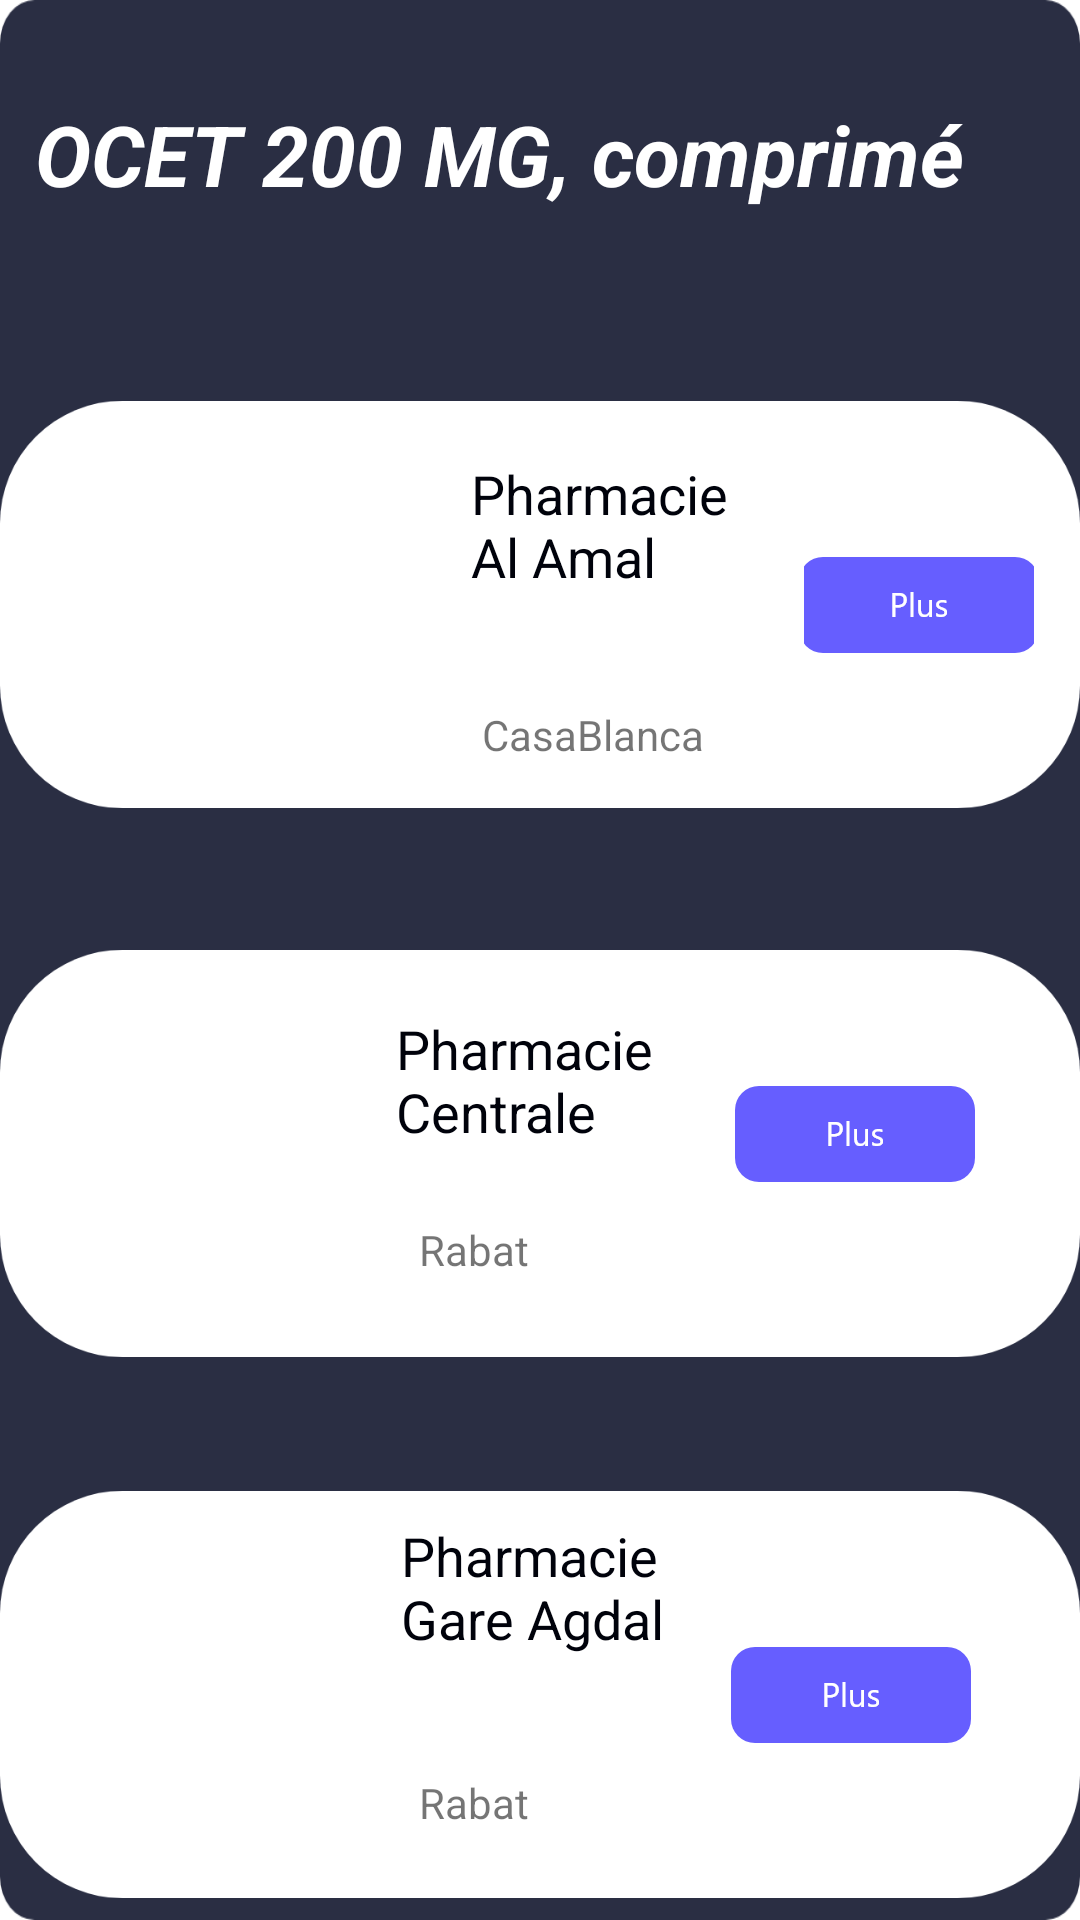

Reconstruct the res/layout file that produces this screen, plus the resources it refers to.
<!-- AndroidManifest.xml: application theme Theme.Pharma -->
<!-- res/layout/ibertinc.xml -->
<?xml version="1.0" encoding="utf-8"?>
<androidx.constraintlayout.widget.ConstraintLayout xmlns:android="http://schemas.android.com/apk/res/android"
    xmlns:app="http://schemas.android.com/apk/res-auto"
    xmlns:tools="http://schemas.android.com/tools"
    android:layout_width="match_parent"
    android:layout_height="match_parent"
    android:background="@drawable/bg"
    tools:context=".ibertinc">

    <ImageView
        android:id="@+id/imageView18"
        android:layout_width="wrap_content"
        android:layout_height="wrap_content"
        android:layout_marginTop="120dp"
        app:layout_constraintStart_toStartOf="parent"
        app:layout_constraintTop_toTopOf="parent"
        app:srcCompat="@drawable/rect" />

    <ImageButton
        android:id="@+id/imageButton9"
        android:layout_width="0dp"
        android:layout_height="68dp"
        android:layout_marginEnd="15dp"
        android:background="@color/white"
        android:onClick="pop"
        app:layout_constraintBottom_toBottomOf="@+id/imageView18"
        app:layout_constraintEnd_toEndOf="parent"
        app:layout_constraintStart_toEndOf="@+id/textView8"
        app:layout_constraintTop_toTopOf="@+id/imageView18"
        app:srcCompat="@drawable/row" />

    <ImageView
        android:id="@+id/imageView19"
        android:layout_width="0dp"
        android:layout_height="0dp"
        android:layout_marginStart="24dp"
        android:layout_marginTop="17dp"
        android:layout_marginEnd="127dp"
        android:layout_marginBottom="17dp"
        app:layout_constraintBottom_toBottomOf="@+id/imageView18"
        app:layout_constraintEnd_toStartOf="@+id/imageButton9"
        app:layout_constraintStart_toStartOf="parent"
        app:layout_constraintTop_toTopOf="@+id/imageView18"
        app:layout_constraintVertical_bias="0.0"
        app:srcCompat="@drawable/pharm" />

    <TextView
        android:id="@+id/textView7"
        android:layout_width="98dp"
        android:layout_height="53dp"
        android:layout_marginStart="157dp"
        android:layout_marginEnd="13dp"
        android:layout_marginBottom="22dp"
        android:text="Pharmacie Al Amal"
        android:textColor="#00020B"
        android:textSize="18sp"
        app:layout_constraintBottom_toBottomOf="@+id/imageView18"
        app:layout_constraintEnd_toStartOf="@+id/imageButton9"
        app:layout_constraintStart_toStartOf="parent"
        app:layout_constraintTop_toTopOf="@+id/imageView18"
        app:layout_constraintVertical_bias="0.368" />

    <TextView
        android:id="@+id/textView8"
        android:layout_width="93dp"
        android:layout_height="47dp"
        android:layout_marginStart="160dp"
        android:layout_marginTop="30dp"
        android:layout_marginEnd="14dp"
        android:text="CasaBlanca"
        app:layout_constraintBottom_toBottomOf="@+id/imageView18"
        app:layout_constraintEnd_toStartOf="@+id/imageButton9"
        app:layout_constraintStart_toStartOf="parent"
        app:layout_constraintTop_toBottomOf="@+id/textView7"
        app:layout_constraintVertical_bias="0.0" />


    <TextView
        android:id="@+id/textView5"
        android:layout_width="266dp"
        android:layout_height="101dp"
        android:textColor="@color/white"
        android:textSize="26sp"
        android:textStyle="bold|italic"
        app:layout_constraintBottom_toBottomOf="parent"
        app:layout_constraintEnd_toEndOf="parent"
        app:layout_constraintStart_toStartOf="parent"
        app:layout_constraintTop_toTopOf="parent"
        app:layout_constraintVertical_bias="0.069" />

    <ImageView
        android:id="@+id/imageView48"
        android:layout_width="wrap_content"
        android:layout_height="wrap_content"
        android:layout_marginTop="20dp"
        android:layout_marginBottom="20dp"
        app:layout_constraintBottom_toBottomOf="parent"
        app:layout_constraintEnd_toEndOf="parent"
        app:layout_constraintHorizontal_bias="0.0"
        app:layout_constraintStart_toStartOf="parent"
        app:layout_constraintTop_toBottomOf="@+id/imageView18"
        app:layout_constraintVertical_bias="0.0"
        app:srcCompat="@drawable/rect" />

    <ImageView
        android:id="@+id/imageView49"
        android:layout_width="wrap_content"
        android:layout_height="wrap_content"
        android:layout_marginTop="20dp"
        android:layout_marginBottom="20dp"
        app:layout_constraintBottom_toBottomOf="parent"
        app:layout_constraintEnd_toEndOf="parent"
        app:layout_constraintStart_toStartOf="parent"
        app:layout_constraintTop_toBottomOf="@+id/imageView48"
        app:layout_constraintVertical_bias="0.1"
        app:srcCompat="@drawable/rect" />

    <ImageView
        android:id="@+id/imageView51"
        android:layout_width="118dp"
        android:layout_height="133dp"
        android:layout_marginTop="16dp"
        app:layout_constraintEnd_toEndOf="@+id/imageView48"
        app:layout_constraintHorizontal_bias="0.054"
        app:layout_constraintStart_toStartOf="@+id/imageView48"
        app:layout_constraintTop_toTopOf="@+id/imageView48"
        app:srcCompat="@drawable/pharm" />

    <ImageView
        android:id="@+id/imageView52"
        android:layout_width="122dp"
        android:layout_height="162dp"
        android:layout_marginStart="20dp"
        app:layout_constraintBottom_toBottomOf="@+id/imageView49"
        app:layout_constraintEnd_toEndOf="@+id/imageView49"
        app:layout_constraintHorizontal_bias="0.0"
        app:layout_constraintStart_toStartOf="@+id/imageView49"
        app:layout_constraintTop_toTopOf="@+id/imageView49"
        app:layout_constraintVertical_bias="1.0"
        app:srcCompat="@drawable/pharm" />

    <ImageButton
        android:id="@+id/imageButton25"
        android:layout_width="wrap_content"
        android:layout_height="wrap_content"
        android:layout_marginStart="20dp"
        android:layout_marginEnd="20dp"
        android:background="@color/white"
        android:onClick="centralll"
        app:layout_constraintBottom_toBottomOf="@+id/imageView48"
        app:layout_constraintEnd_toEndOf="@+id/imageView48"
        app:layout_constraintHorizontal_bias="0.934"
        app:layout_constraintStart_toStartOf="@+id/imageView51"
        app:layout_constraintTop_toTopOf="@+id/imageView48"
        app:layout_constraintVertical_bias="0.45"
        app:srcCompat="@drawable/row" />

    <ImageButton
        android:id="@+id/imageButton26"
        android:layout_width="wrap_content"
        android:layout_height="wrap_content"
        android:layout_marginStart="20dp"
        android:layout_marginEnd="20dp"
        android:background="@color/white"
        android:onClick="agdalll"
        app:layout_constraintBottom_toBottomOf="@+id/imageView49"
        app:layout_constraintEnd_toEndOf="parent"
        app:layout_constraintHorizontal_bias="0.932"
        app:layout_constraintStart_toStartOf="@+id/imageView49"
        app:layout_constraintTop_toTopOf="@+id/imageView49"
        app:srcCompat="@drawable/row" />

    <TextView
        android:id="@+id/textView6"
        android:layout_width="wrap_content"
        android:layout_height="wrap_content"
        android:layout_marginStart="20dp"
        android:text="Rabat"
        app:layout_constraintBottom_toBottomOf="@+id/imageView48"
        app:layout_constraintEnd_toEndOf="@+id/imageView48"
        app:layout_constraintHorizontal_bias="0.395"
        app:layout_constraintStart_toStartOf="@+id/imageView48"
        app:layout_constraintTop_toTopOf="@+id/imageView48"
        app:layout_constraintVertical_bias="0.722" />

    <TextView
        android:id="@+id/textView21"
        android:layout_width="101dp"
        android:layout_height="55dp"
        android:layout_marginStart="20dp"
        android:layout_marginTop="20dp"
        android:text="Pharmacie Centrale"
        android:textColor="#00020B"
        android:textSize="18sp"
        app:layout_constraintBottom_toBottomOf="@+id/imageView48"
        app:layout_constraintEnd_toEndOf="@+id/imageView48"
        app:layout_constraintHorizontal_bias="0.468"
        app:layout_constraintStart_toStartOf="@+id/imageView48"
        app:layout_constraintTop_toTopOf="@+id/imageView48"
        app:layout_constraintVertical_bias="0.161" />

    <TextView
        android:id="@+id/textView22"
        android:layout_width="118dp"
        android:layout_height="74dp"
        android:layout_marginStart="20dp"
        android:text="Pharmacie Gare Agdal"
        android:textColor="#00020B"
        android:textSize="18sp"
        app:layout_constraintBottom_toBottomOf="@+id/imageView49"
        app:layout_constraintEnd_toEndOf="@+id/imageView49"
        app:layout_constraintHorizontal_bias="0.512"
        app:layout_constraintStart_toStartOf="@+id/imageView49"
        app:layout_constraintTop_toTopOf="@+id/imageView49"
        app:layout_constraintVertical_bias="0.258" />

    <TextView
        android:id="@+id/textView23"
        android:layout_width="wrap_content"
        android:layout_height="wrap_content"
        android:layout_marginStart="20dp"
        android:text="Rabat"
        app:layout_constraintBottom_toBottomOf="@+id/imageView49"
        app:layout_constraintEnd_toEndOf="@+id/imageView49"
        app:layout_constraintHorizontal_bias="0.395"
        app:layout_constraintStart_toStartOf="@+id/imageView49"
        app:layout_constraintTop_toTopOf="@+id/imageView49"
        app:layout_constraintVertical_bias="0.75" />

    <TextView
        android:id="@+id/textView28"
        android:layout_width="253dp"
        android:layout_height="102dp"
        android:layout_marginBottom="20dp"
        android:textColor="@color/white"
        android:textSize="28sp"
        android:textStyle="bold|italic"
        app:layout_constraintBottom_toBottomOf="@+id/imageView49"
        app:layout_constraintEnd_toEndOf="parent"
        app:layout_constraintHorizontal_bias="0.496"
        app:layout_constraintStart_toStartOf="parent"
        app:layout_constraintTop_toTopOf="parent"
        app:layout_constraintVertical_bias="0.072" />

    <TextView
        android:id="@+id/textView29"
        android:layout_width="337dp"
        android:layout_height="85dp"
        android:text="OCET 200 MG, comprimé"
        android:textColor="#FFFFFF"
        android:textSize="28sp"
        android:textStyle="bold|italic"
        app:layout_constraintBottom_toBottomOf="parent"
        app:layout_constraintEnd_toEndOf="parent"
        app:layout_constraintHorizontal_bias="0.51"
        app:layout_constraintStart_toStartOf="parent"
        app:layout_constraintTop_toTopOf="parent"
        app:layout_constraintVertical_bias="0.059" />

    <ImageButton
        android:id="@+id/imageButton31"
        android:layout_width="wrap_content"
        android:layout_height="wrap_content"
        android:background="@color/black"
        android:backgroundTint="#202545"
        android:onClick="mainy"
        app:layout_constraintBottom_toBottomOf="parent"
        app:layout_constraintEnd_toEndOf="parent"
        app:layout_constraintHorizontal_bias="0.892"
        app:layout_constraintStart_toStartOf="parent"
        app:layout_constraintTop_toBottomOf="@+id/imageView49"
        app:layout_constraintVertical_bias="0.365"
        app:srcCompat="@drawable/btnblue" />


</androidx.constraintlayout.widget.ConstraintLayout>
<!-- resources referenced by this layout -->
<resources>
  <!-- drawable bg: png bitmap (drawable-hdpi, 11699 bytes) -->
  <!-- drawable btnblue: png bitmap (drawable-hdpi, 1494 bytes) -->
  <!-- drawable rect: png bitmap (drawable-hdpi, 6150 bytes) -->
  <!-- drawable row: png bitmap (drawable-hdpi, 1052 bytes) -->
  <style name="Theme.Pharma" parent="Theme.MaterialComponents.DayNight.NoActionBar">
          
          <item name="colorPrimary">@color/purple_500</item>
          <item name="colorPrimaryVariant">@color/purple_700</item>
          <item name="colorOnPrimary">@color/white</item>
          
          <item name="colorSecondary">@color/teal_200</item>
          <item name="colorSecondaryVariant">@color/teal_700</item>
          <item name="colorOnSecondary">@color/black</item>
          
          <item name="android:statusBarColor" tools:targetApi="l">?attr/colorPrimaryVariant</item>
          
      </style>
  <!-- not gathered from this repository: default colours our renderer supplied (Android Studio template values) -->
  <color name="purple_500">#FF6200EE</color>
  <color name="purple_700">#FF3700B3</color>
  <color name="teal_200">#FF03DAC5</color>
  <color name="teal_700">#FF018786</color>
  <color name="black">#FF000000</color>
  <color name="white">#FFFFFFFF</color>
</resources>
